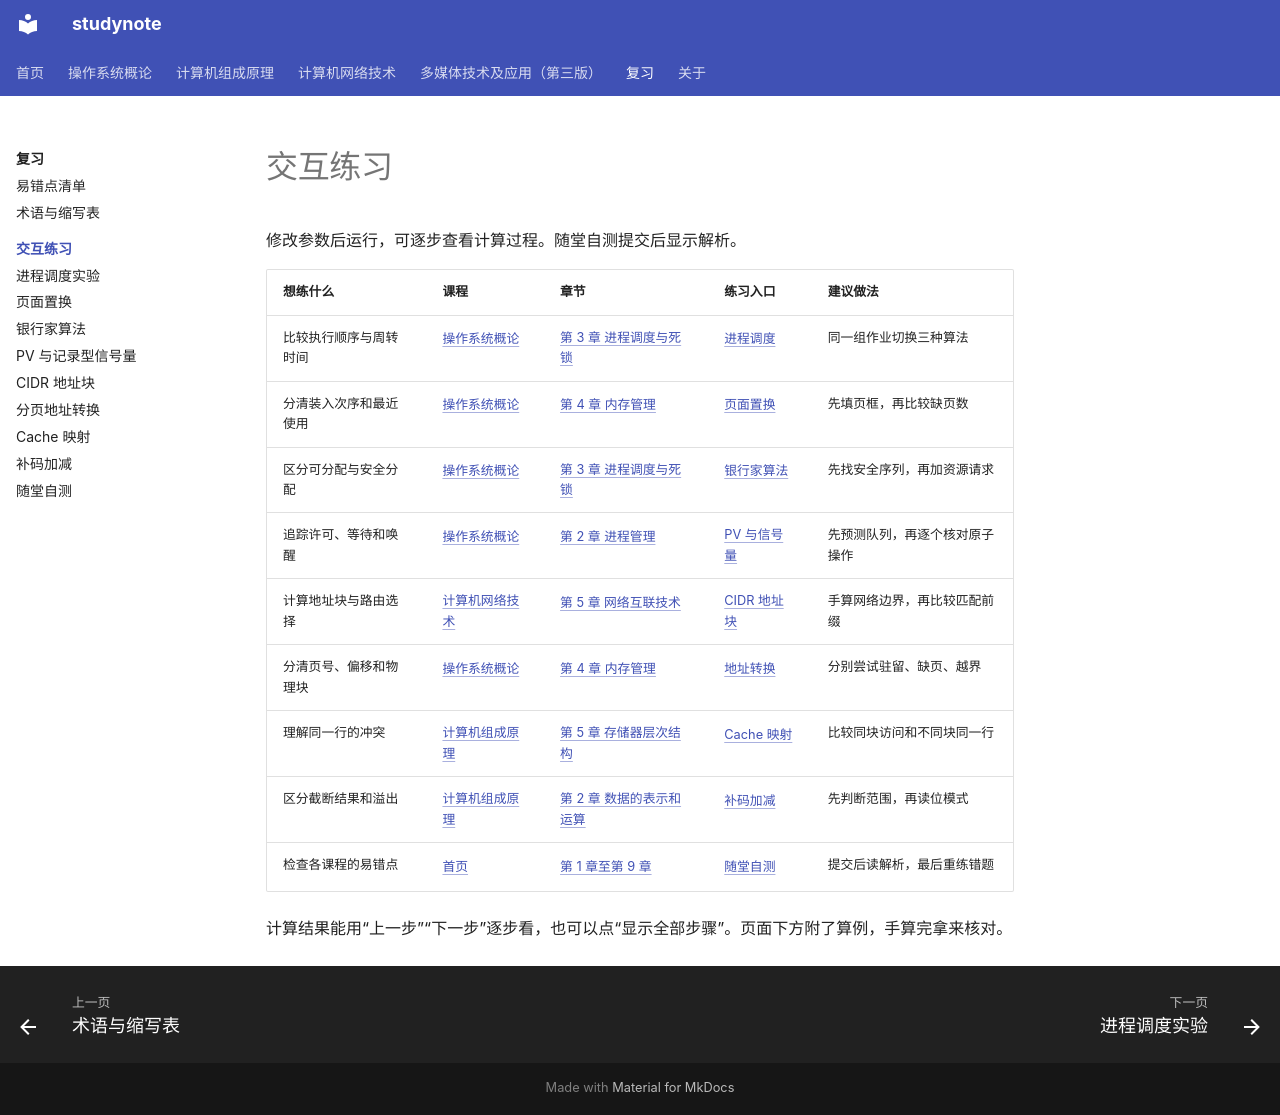

repository: chosenecho/studynote · page: labs/index.html · generator: mkdocs

---
description: 调度、页面置换、银行家算法、PV、CIDR、地址转换、Cache、补码与随堂自测。
---

# 交互练习

修改参数后运行，可逐步查看计算过程。随堂自测提交后显示解析。

| 想练什么 | 课程 | 章节 | 练习入口 | 建议做法 |
| --- | --- | --- | --- | --- |
| 比较执行顺序与周转时间 | [操作系统概论](../courses/operating-systems/index.md) | [第 3 章 进程调度与死锁](../courses/operating-systems/chapter-03.md#s3) | [进程调度](scheduling.md) | 同一组作业切换三种算法 |
| 分清装入次序和最近使用 | [操作系统概论](../courses/operating-systems/index.md) | [第 4 章 内存管理](../courses/operating-systems/chapter-04.md#s10) | [页面置换](paging.md) | 先填页框，再比较缺页数 |
| 区分可分配与安全分配 | [操作系统概论](../courses/operating-systems/index.md) | [第 3 章 进程调度与死锁](../courses/operating-systems/chapter-03.md#s10) | [银行家算法](banker.md) | 先找安全序列，再加资源请求 |
| 追踪许可、等待和唤醒 | [操作系统概论](../courses/operating-systems/index.md) | [第 2 章 进程管理](../courses/operating-systems/chapter-02.md#s10) | [PV 与信号量](semaphore.md) | 先预测队列，再逐个核对原子操作 |
| 计算地址块与路由选择 | [计算机网络技术](../courses/computer-networks/index.md) | [第 5 章 网络互联技术](../courses/computer-networks/chapter-05.md#s5) | [CIDR 地址块](cidr.md) | 手算网络边界，再比较匹配前缀 |
| 分清页号、偏移和物理块 | [操作系统概论](../courses/operating-systems/index.md) | [第 4 章 内存管理](../courses/operating-systems/chapter-04.md#s4) | [地址转换](address.md) | 分别尝试驻留、缺页、越界 |
| 理解同一行的冲突 | [计算机组成原理](../courses/computer-organization/index.md) | [第 5 章 存储器层次结构](../courses/computer-organization/chapter-05.md#s5) | [Cache 映射](cache.md) | 比较同块访问和不同块同一行 |
| 区分截断结果和溢出 | [计算机组成原理](../courses/computer-organization/index.md) | [第 2 章 数据的表示和运算](../courses/computer-organization/chapter-02.md#s7) | [补码加减](complement.md) | 先判断范围，再读位模式 |
| 检查各课程的易错点 | [首页](../index.md) | [第 1 章至第 9 章](../index.md) | [随堂自测](quiz.md) | 提交后读解析，最后重练错题 |

计算结果能用“上一步”“下一步”逐步看，也可以点“显示全部步骤”。页面下方附了算例，手算完拿来核对。
